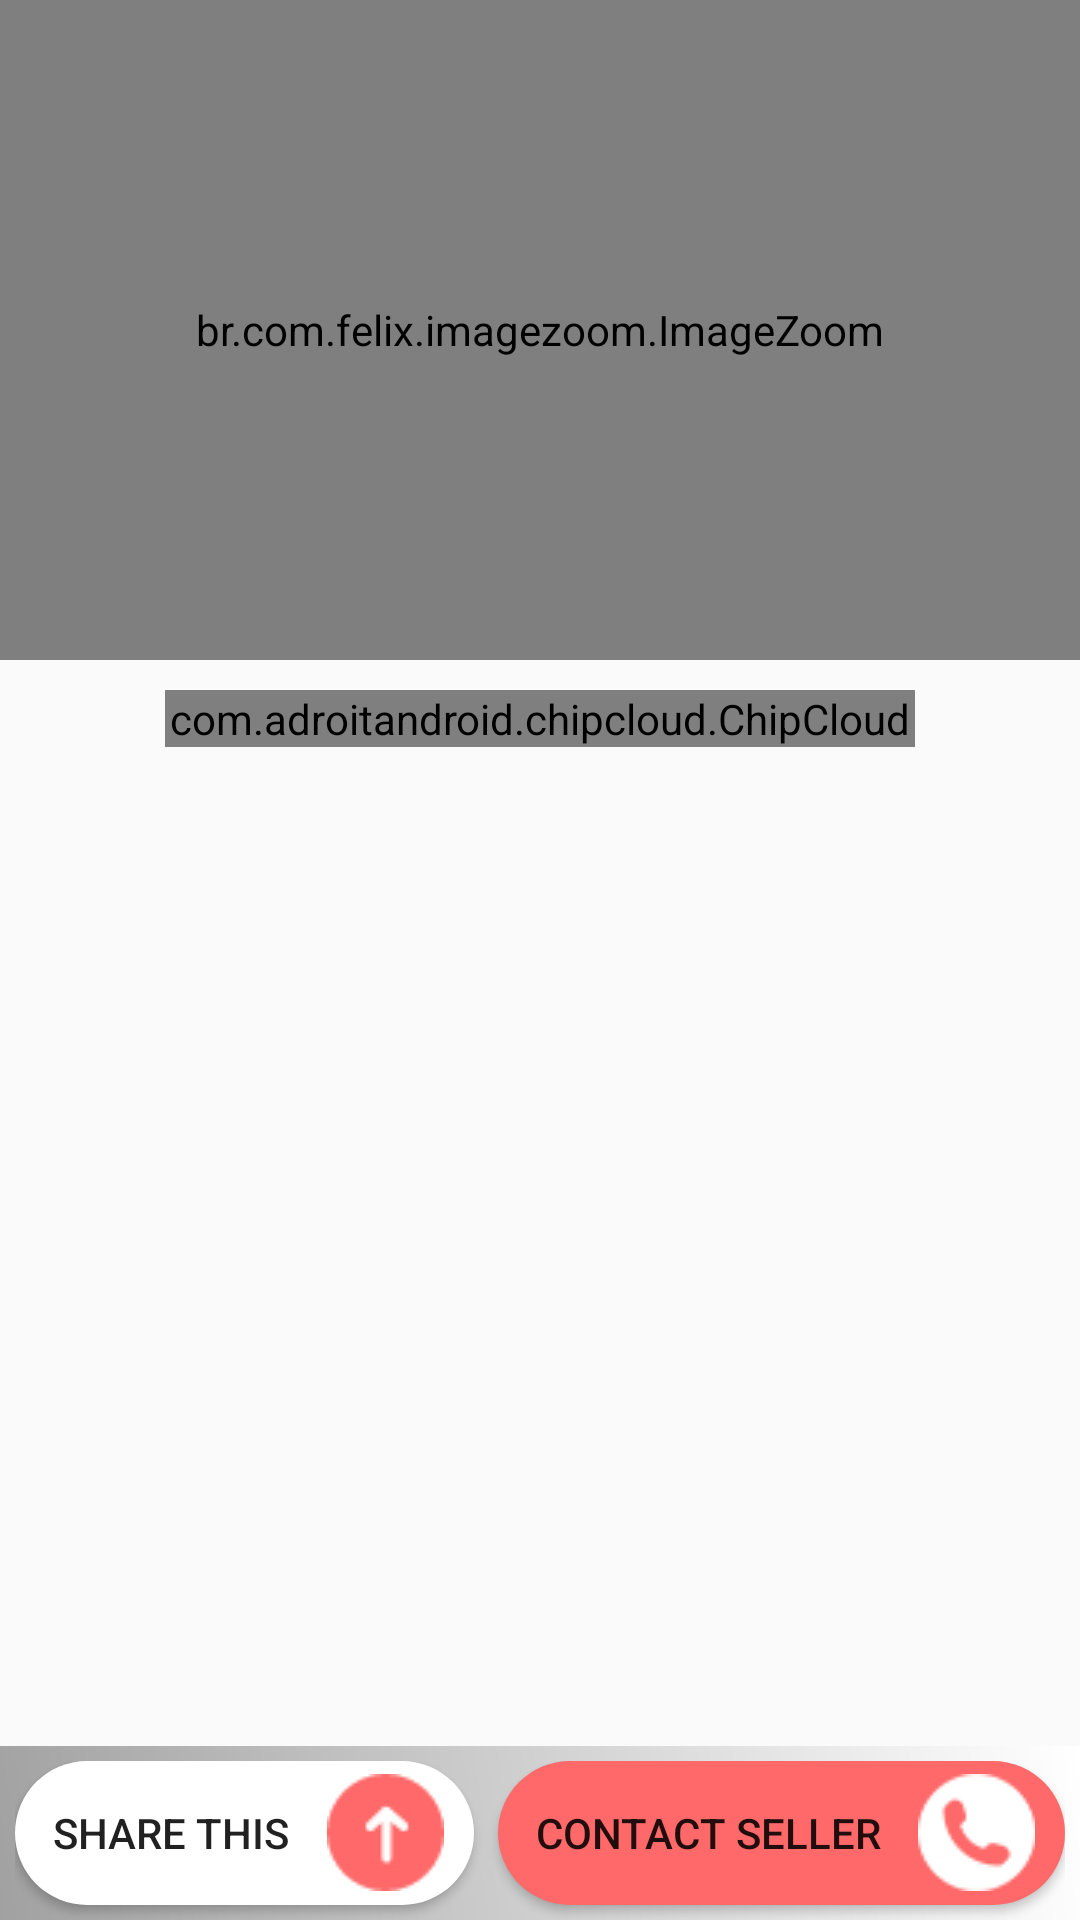

This screen was rendered from an Android layout file. Write that file and the resources it references.
<!-- AndroidManifest.xml: application theme AppTheme -->
<!-- res/layout/fragment_product_detail.xml -->
<?xml version="1.0" encoding="utf-8"?>
<RelativeLayout xmlns:android="http://schemas.android.com/apk/res/android"
    xmlns:app="http://schemas.android.com/apk/res-auto"
    xmlns:tools="http://schemas.android.com/tools"
    android:layout_width="match_parent"
    android:layout_height="match_parent"
    tools:context=".fragments.ProductDetailFragment">

    

    <LinearLayout
        android:layout_width="match_parent"
        android:layout_height="match_parent"
        android:layout_above="@+id/buttonsLayout"
        android:orientation="vertical">

        <br.com.felix.imagezoom.ImageZoom
            android:id="@+id/image"
            android:adjustViewBounds="true"
            android:src="@drawable/shoe_sample"
            android:layout_width="match_parent"
            android:layout_height="220dp" />

        <com.adroitandroid.chipcloud.ChipCloud
            android:id="@+id/chip_cloud"
            android:layout_width="250dp"
            android:layout_height="wrap_content"
            android:layout_gravity="center"
            android:layout_margin="10dp">

        </com.adroitandroid.chipcloud.ChipCloud>

        <FrameLayout
            android:id="@+id/sub_frame"
            android:layout_width="match_parent"
            android:layout_height="match_parent">

        </FrameLayout>

    </LinearLayout>

    <LinearLayout
        android:id="@+id/buttonsLayout"
        android:layout_width="match_parent"
        android:layout_height="wrap_content"
        android:layout_alignParentBottom="true"
        android:background="@drawable/grey_gradient"
        android:orientation="horizontal"
        android:paddingLeft="5dp"
        android:paddingTop="5dp"
        android:paddingRight="5dp">

        <Button
            android:id="@+id/shareBtn"
            android:layout_width="wrap_content"
            android:layout_height="match_parent"
            android:layout_marginBottom="5dp"
            android:layout_weight="1"
            android:background="@drawable/white_extra_round"
            android:drawableRight="@drawable/sharebtn"
            android:paddingRight="10dp"
            android:text="Share this" />

        <Button
            android:id="@+id/callBtn"
            android:layout_width="wrap_content"
            android:layout_height="match_parent"
            android:layout_marginLeft="8dp"
            android:layout_marginBottom="5dp"
            android:layout_weight="1"
            android:background="@drawable/red_round"
            android:drawableRight="@drawable/phonebtn"
            android:paddingRight="10dp"
            android:text="Contact Seller" />
    </LinearLayout>

</RelativeLayout>
<!-- resources referenced by this layout -->
<resources>
  <!-- drawable grey_gradient (drawable) -->
  <?xml version="1.0" encoding="utf-8"?>
  <shape xmlns:android="http://schemas.android.com/apk/res/android">
  <gradient android:startColor="@color/blackgrey"  android:endColor="@color/white" android:angle="45"/>
  </shape>
  <!-- drawable phonebtn: png bitmap (drawable, 15687 bytes) -->
  <!-- drawable red_round (drawable) -->
  <?xml version="1.0" encoding="utf-8"?>
  <shape xmlns:android="http://schemas.android.com/apk/res/android">
  
      <solid android:color="#ff6969"/>
      <corners android:radius="100dp"/>
  
  </shape>
  <!-- drawable sharebtn: png bitmap (drawable, 906 bytes) -->
  <!-- drawable shoe_sample: jpg bitmap (drawable, 13706 bytes) -->
  <!-- drawable white_extra_round (drawable) -->
  <?xml version="1.0" encoding="utf-8"?>
  <shape xmlns:android="http://schemas.android.com/apk/res/android">
  <solid android:color="@color/white"/>
      <corners android:radius="100dp"/>
  </shape>
  <style name="AppTheme" parent="Base.Theme.AppCompat.Light.DarkActionBar">
          
          <item name="colorPrimary">@color/colorPrimary</item>
          <item name="colorPrimaryDark">@color/colorPrimaryDark</item>
          <item name="colorAccent">@color/colorAccent</item>
  
      </style>
  <color name="blackgrey">#a1a1a1</color>
  <color name="white">#ffffff</color>
  <color name="colorPrimary">#ffffff</color>
  <color name="colorPrimaryDark">#ffffff</color>
  <color name="colorAccent">#8c8c8c</color>
</resources>
